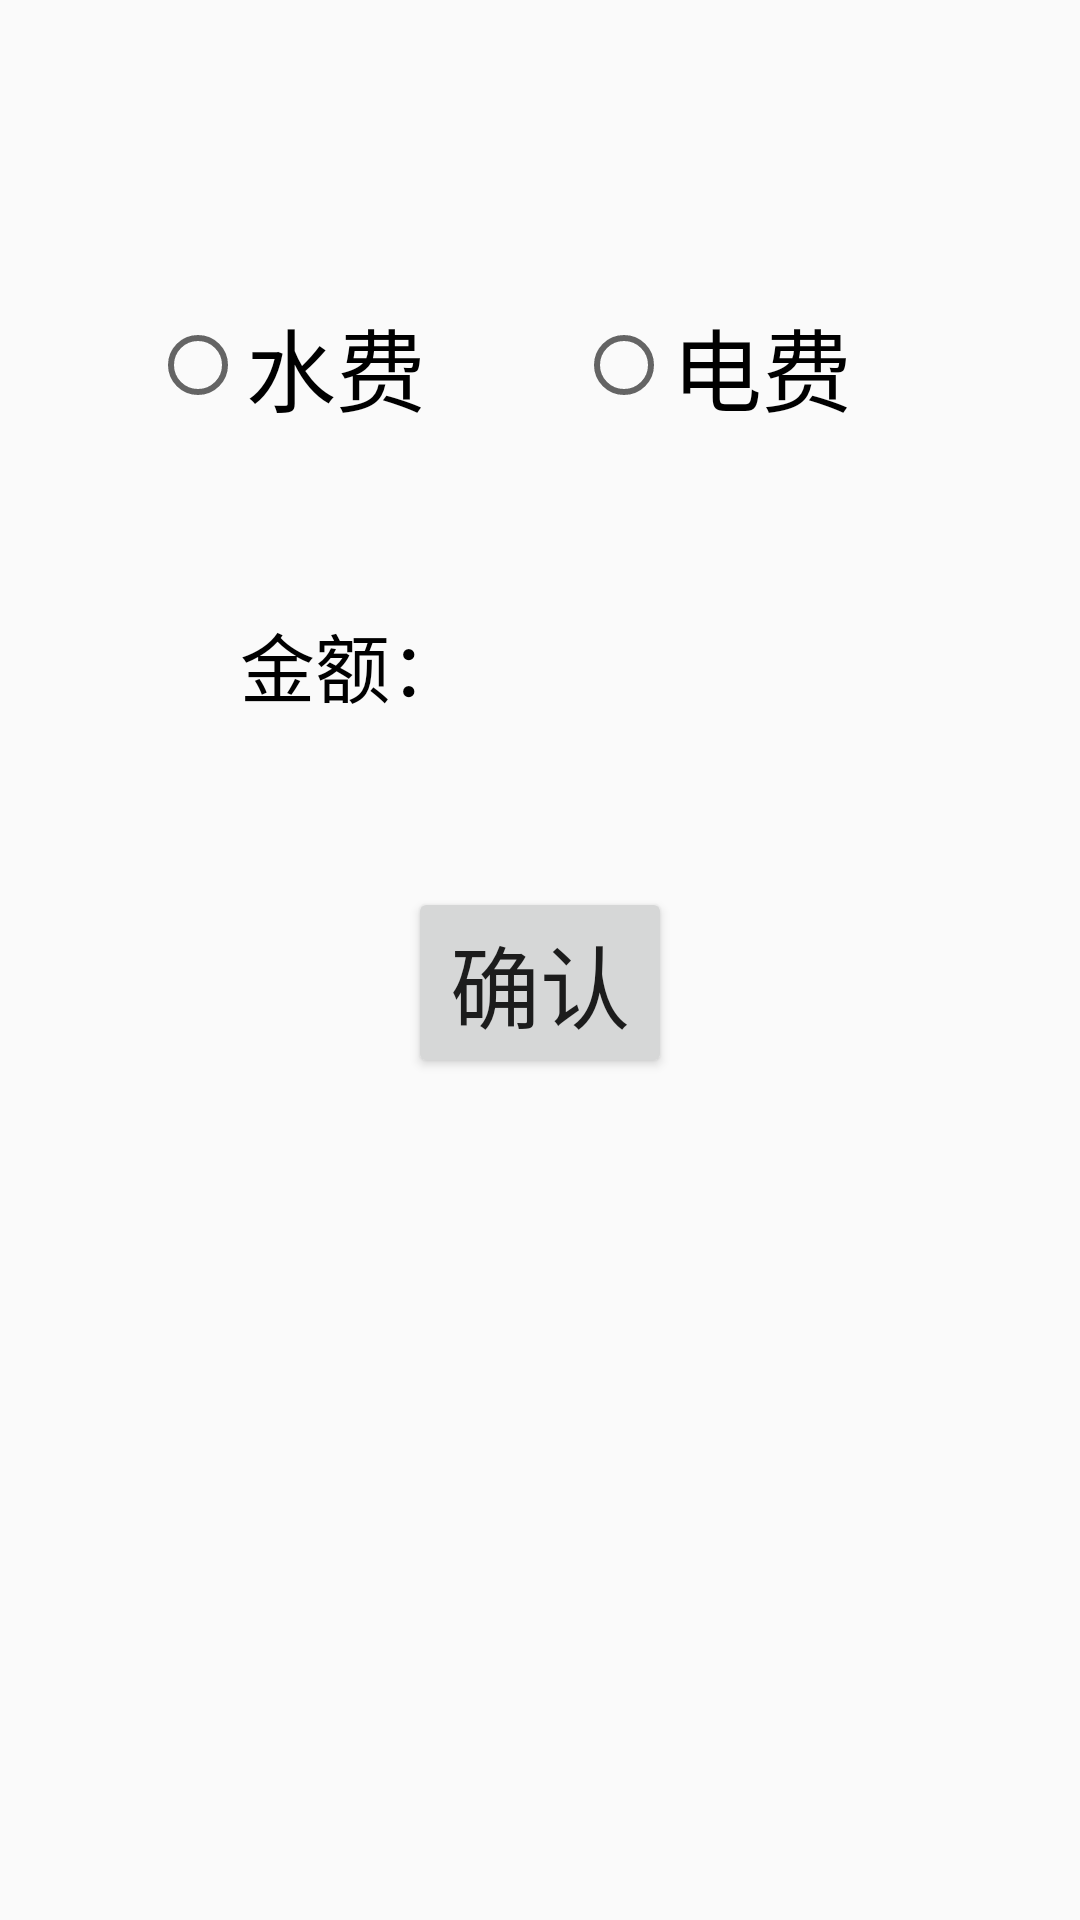

Write the Android layout XML for this screen, with the resource values it uses.
<!-- AndroidManifest.xml: application theme Theme.AppCompat.Light.NoActionBar -->
<!-- res/layout/activity_pay_bill.xml -->
<?xml version="1.0" encoding="utf-8"?>
<RelativeLayout xmlns:android="http://schemas.android.com/apk/res/android"
    xmlns:tools="http://schemas.android.com/tools"
    android:layout_width="match_parent"
    android:layout_height="match_parent"
    tools:context="com.john_yim.dormitory.activity.student.StudentPayBillActivity">

    <RadioGroup
        android:layout_marginTop="100dp"
        android:layout_width="match_parent"
        android:layout_height="wrap_content"
        android:orientation="horizontal"
        android:id="@+id/billType">

        <RadioButton
            android:layout_width="wrap_content"
            android:layout_height="wrap_content"
            android:text="水费"
            android:textSize="30dp"
            android:layout_marginLeft="50dp"
            android:id="@+id/waterType"/>

        <RadioButton
            android:layout_width="wrap_content"
            android:layout_height="wrap_content"
            android:layout_marginLeft="50dp"
            android:textSize="30dp"
            android:text="电费"
            android:id="@+id/electricType"/>

    </RadioGroup>

    <LinearLayout
        android:id="@+id/billMoneyLayout"
        android:layout_marginTop="52dp"
        android:layout_width="200dp"
        android:layout_height="50dp"
        android:orientation="horizontal"
        android:layout_below="@+id/billType"
        android:layout_centerHorizontal="true">

        <TextView
            android:layout_width="90dp"
            android:layout_height="wrap_content"
            android:text="金额："
            android:textColor="@color/colorBlack"
            android:textSize="25dp" />

        <EditText
            android:layout_width="110dp"
            android:textSize="30dp"
            android:layout_height="50dp"
            android:id="@+id/billMoney"
            android:background="@drawable/editext_bg"
            android:inputType="numberDecimal"/>

    </LinearLayout>

    <Button
        android:layout_width="wrap_content"
        android:layout_height="wrap_content"
        android:layout_below="@id/billMoneyLayout"
        android:layout_centerHorizontal="true"
        android:layout_marginTop="50dp"
        android:text="确认"
        android:id="@+id/payBillBtn"
        android:textSize="30dp"/>

</RelativeLayout>
<!-- resources referenced by this layout -->
<resources>
  <color name="colorBlack">#000000</color>
  <!-- drawable editext_bg (drawable) -->
  <?xml version="1.0" encoding="utf-8"?>
  <selector xmlns:android="http://schemas.android.com/apk/res/android">
      <item
          android:state_window_focused="false"
          android:drawable="@drawable/editext_bg_normal" />
      <item
          android:state_focused="true"
          android:drawable="@drawable/editext_bg_focus" />
  </selector>
</resources>
